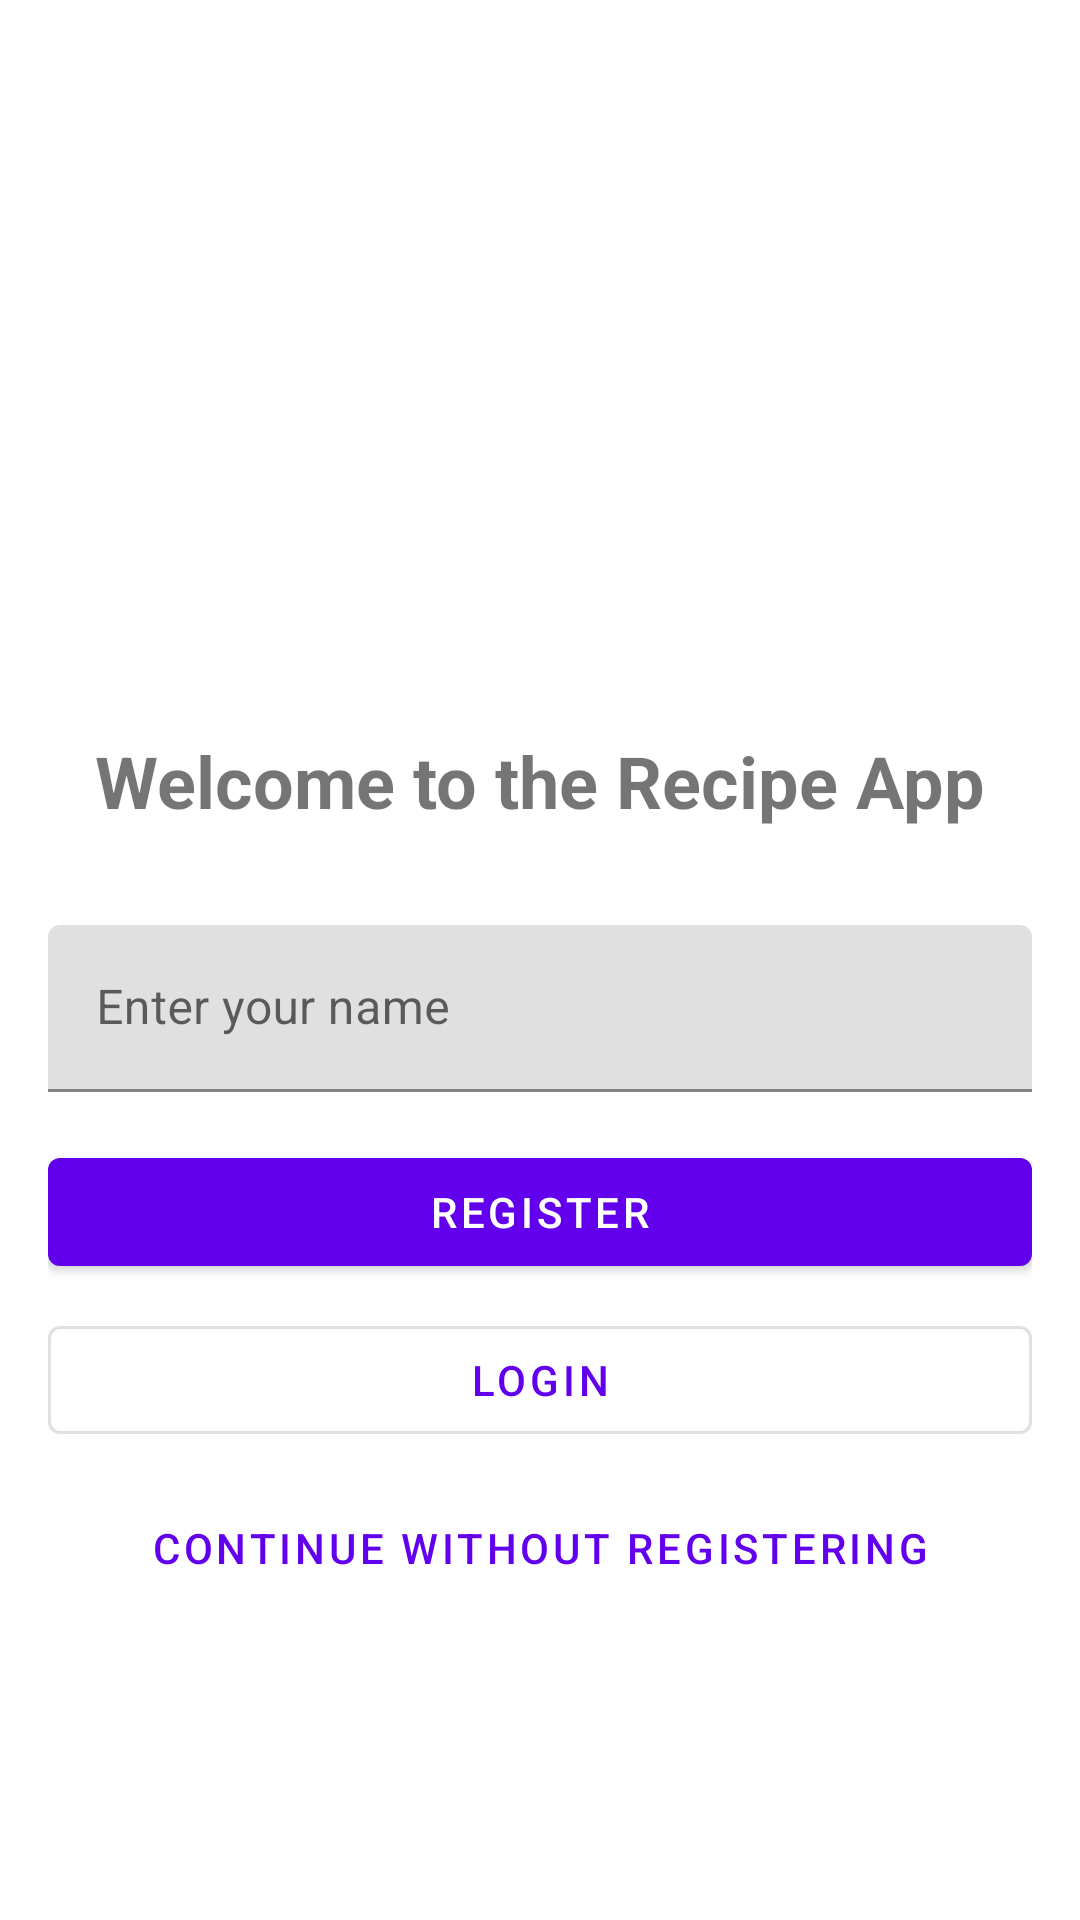

The Android layout XML behind this screen, and the referenced resources:
<!-- AndroidManifest.xml: application theme Theme.RecipeApp -->
<!-- res/layout/activity_main.xml -->
<?xml version="1.0" encoding="utf-8"?>
<LinearLayout xmlns:android="http://schemas.android.com/apk/res/android"
    xmlns:tools="http://schemas.android.com/tools"
    android:layout_width="match_parent"
    android:layout_height="match_parent"
    android:orientation="vertical"
    android:padding="16dp"
    android:gravity="center">

    
    <ImageView
        android:layout_width="120dp"
        android:layout_height="120dp"
        tools:src="@android:drawable/sym_def_app_icon"
        android:layout_marginBottom="24dp"
        android:contentDescription="@string/app_logo"/>

    
    <TextView
        android:layout_width="wrap_content"
        android:layout_height="wrap_content"
        android:text="@string/welcome_to_the_recipe_app"
        android:textSize="24sp"
        android:textStyle="bold"
        android:layout_marginBottom="32dp"/>

    
    <com.google.android.material.textfield.TextInputLayout
        android:layout_width="match_parent"
        android:layout_height="wrap_content"
        android:layout_marginBottom="16dp">

        <com.google.android.material.textfield.TextInputEditText
            android:id="@+id/nameInput"
            android:layout_width="match_parent"
            android:layout_height="wrap_content"
            android:hint="@string/enter_your_name"
            android:inputType="textPersonName"/>

    </com.google.android.material.textfield.TextInputLayout>

    
    <com.google.android.material.button.MaterialButton
        android:id="@+id/continueButton"
        android:layout_width="match_parent"
        android:layout_height="wrap_content"
        android:text="@string/register"
        android:layout_marginBottom="8dp"/>

    
    <com.google.android.material.button.MaterialButton
        android:id="@+id/loginButton"
        android:layout_width="match_parent"
        android:layout_height="wrap_content"
        android:text="@string/login"
        android:layout_marginBottom="8dp"
        style="@style/Widget.MaterialComponents.Button.OutlinedButton"/>

    
    <com.google.android.material.button.MaterialButton
        android:id="@+id/skipButton"
        android:layout_width="match_parent"
        android:layout_height="wrap_content"
        android:text="@string/continue_without_registering"
        style="@style/Widget.MaterialComponents.Button.TextButton"/>

</LinearLayout>
<!-- resources referenced by this layout -->
<resources>
  <string name="app_logo">App Logo</string>
  <string name="continue_without_registering">Continue without registering</string>
  <string name="enter_your_name">Enter your name</string>
  <string name="login">Login</string>
  <string name="register">Register</string>
  <string name="welcome_to_the_recipe_app">Welcome to the Recipe App</string>
  <style name="Theme.RecipeApp" parent="Theme.MaterialComponents.DayNight.NoActionBar">
          
          <item name="colorPrimary">@color/purple_500</item>
          <item name="colorPrimaryVariant">@color/purple_700</item>
          <item name="colorOnPrimary">@color/white</item>
          
          
          <item name="colorSecondary">@color/teal_200</item>
          <item name="colorSecondaryVariant">@color/teal_700</item>
          <item name="colorOnSecondary">@color/black</item>
          
          
          <item name="android:statusBarColor">?attr/colorPrimaryVariant</item>
          
          
          <item name="android:textColorPrimary">@color/text_primary</item>
          <item name="android:textColorSecondary">@color/text_secondary</item>
          
          
          <item name="android:windowBackground">@color/background_color</item>
          
          
          <item name="materialButtonStyle">@style/Widget.MaterialComponents.Button</item>
          <item name="materialButtonOutlinedStyle">@style/Widget.MaterialComponents.Button.OutlinedButton</item>
      </style>
  <color name="purple_500">#FF6200EE</color>
  <color name="purple_700">#FF3700B3</color>
  <color name="white">#FFFFFFFF</color>
  <color name="teal_200">#FF03DAC5</color>
  <color name="teal_700">#FF018786</color>
  <color name="black">#FF000000</color>
  <color name="text_primary">#FF212121</color>
  <color name="text_secondary">#FF757575</color>
  <color name="background_color">#FFFFFF</color>
</resources>
